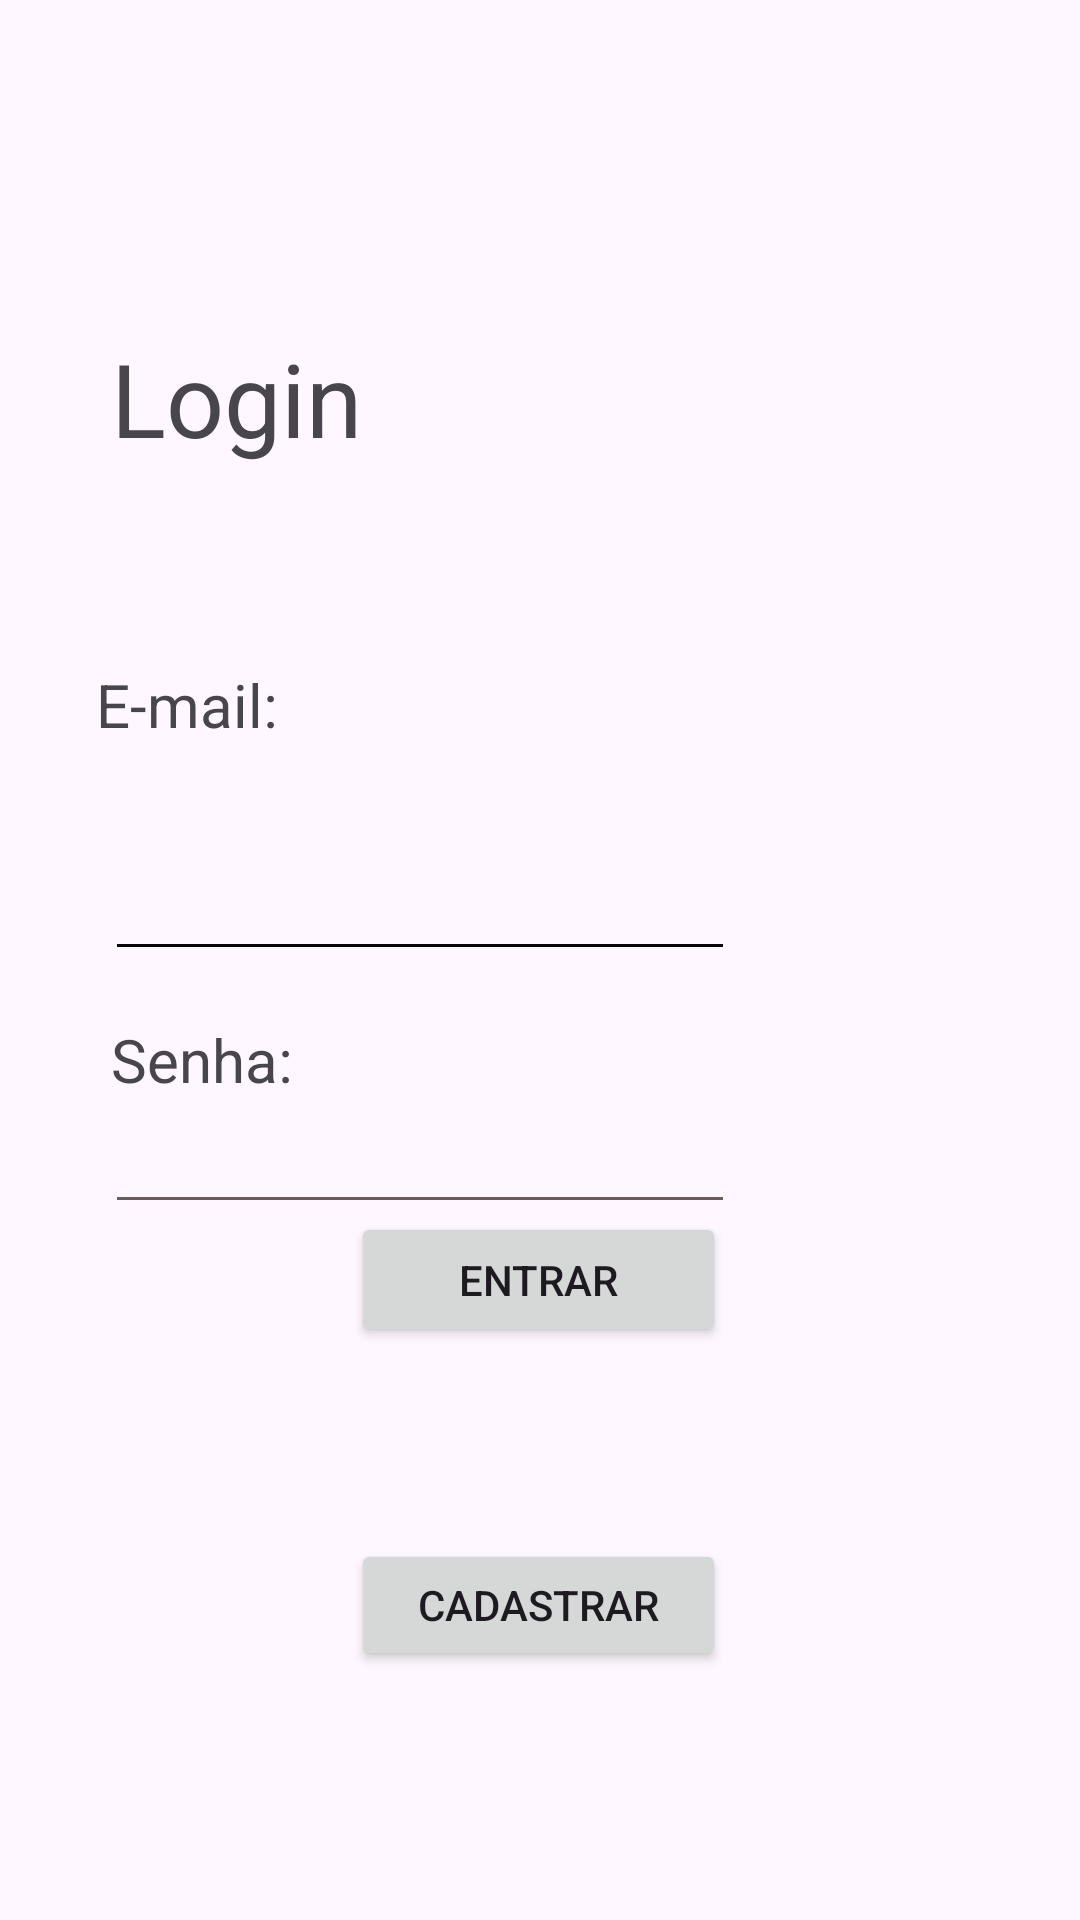

Here is an Android app screen rendered from its layout file. Give the layout XML and the strings, colors and styles it references.
<!-- AndroidManifest.xml: application theme Theme.ProjetoFireBaseLogin -->
<!-- res/layout/activity_main.xml -->
<?xml version="1.0" encoding="utf-8"?>
<androidx.constraintlayout.widget.ConstraintLayout xmlns:android="http://schemas.android.com/apk/res/android"
    xmlns:app="http://schemas.android.com/apk/res-auto"
    xmlns:tools="http://schemas.android.com/tools"
    android:layout_width="match_parent"
    android:layout_height="match_parent"
    android:foregroundTint="#DFB8B8"
    tools:context=".MainActivity">

    <Button
        android:id="@+id/button2"
        android:layout_width="0dp"
        android:layout_height="44dp"
        android:layout_marginBottom="83dp"
        android:onClick="cadastro"
        android:text="Cadastrar"
        app:layout_constraintBottom_toBottomOf="parent"
        app:layout_constraintEnd_toEndOf="@+id/button"
        app:layout_constraintStart_toStartOf="@+id/button" />

    <TextView
        android:id="@+id/textView4"
        android:layout_width="wrap_content"
        android:layout_height="wrap_content"
        android:layout_marginStart="37dp"
        android:layout_marginTop="110dp"
        android:text="Login"
        android:textSize="34sp"
        app:layout_constraintStart_toStartOf="parent"
        app:layout_constraintTop_toTopOf="parent" />

    <TextView
        android:id="@+id/textView"
        android:layout_width="wrap_content"
        android:layout_height="wrap_content"
        android:layout_marginStart="32dp"
        android:layout_marginTop="66dp"
        android:text="E-mail:"
        android:textSize="20sp"
        app:layout_constraintStart_toStartOf="parent"
        app:layout_constraintTop_toBottomOf="@+id/textView4" />

    <EditText
        android:id="@+id/editTextTextEmailAddress"
        android:layout_width="wrap_content"
        android:layout_height="wrap_content"
        android:layout_marginStart="35dp"
        android:layout_marginTop="34dp"
        android:backgroundTint="#070707"
        android:ems="10"
        android:inputType="textEmailAddress"
        app:layout_constraintStart_toStartOf="parent"
        app:layout_constraintTop_toBottomOf="@+id/textView" />

    <TextView
        android:id="@+id/textView3"
        android:layout_width="wrap_content"
        android:layout_height="wrap_content"
        android:layout_marginStart="2dp"
        android:text="Senha:"
        android:textSize="20sp"
        app:layout_constraintBottom_toTopOf="@+id/editTextTextPassword"
        app:layout_constraintStart_toStartOf="@+id/editTextTextPassword" />

    <EditText
        android:id="@+id/editTextTextPassword"
        android:layout_width="wrap_content"
        android:layout_height="wrap_content"
        android:layout_marginStart="35dp"
        android:layout_marginTop="43dp"
        android:backgroundTint="#685D5D"
        android:ems="10"
        android:inputType="textPassword"
        app:layout_constraintStart_toStartOf="parent"
        app:layout_constraintTop_toBottomOf="@+id/editTextTextEmailAddress" />

    <Button
        android:id="@+id/button"
        android:layout_width="125dp"
        android:layout_height="45dp"
        android:layout_marginEnd="3dp"
        android:layout_marginBottom="64dp"
        android:onClick="entrar"
        android:text="Entrar"
        app:layout_constraintBottom_toTopOf="@+id/button2"
        app:layout_constraintEnd_toEndOf="@+id/editTextTextPassword" />

</androidx.constraintlayout.widget.ConstraintLayout>
<!-- resources referenced by this layout -->
<resources>
  <style name="Theme.ProjetoFireBaseLogin" parent="Base.Theme.ProjetoFireBaseLogin" />
  <style name="Base.Theme.ProjetoFireBaseLogin" parent="Theme.Material3.DayNight.NoActionBar">
          
          
      </style>
</resources>
